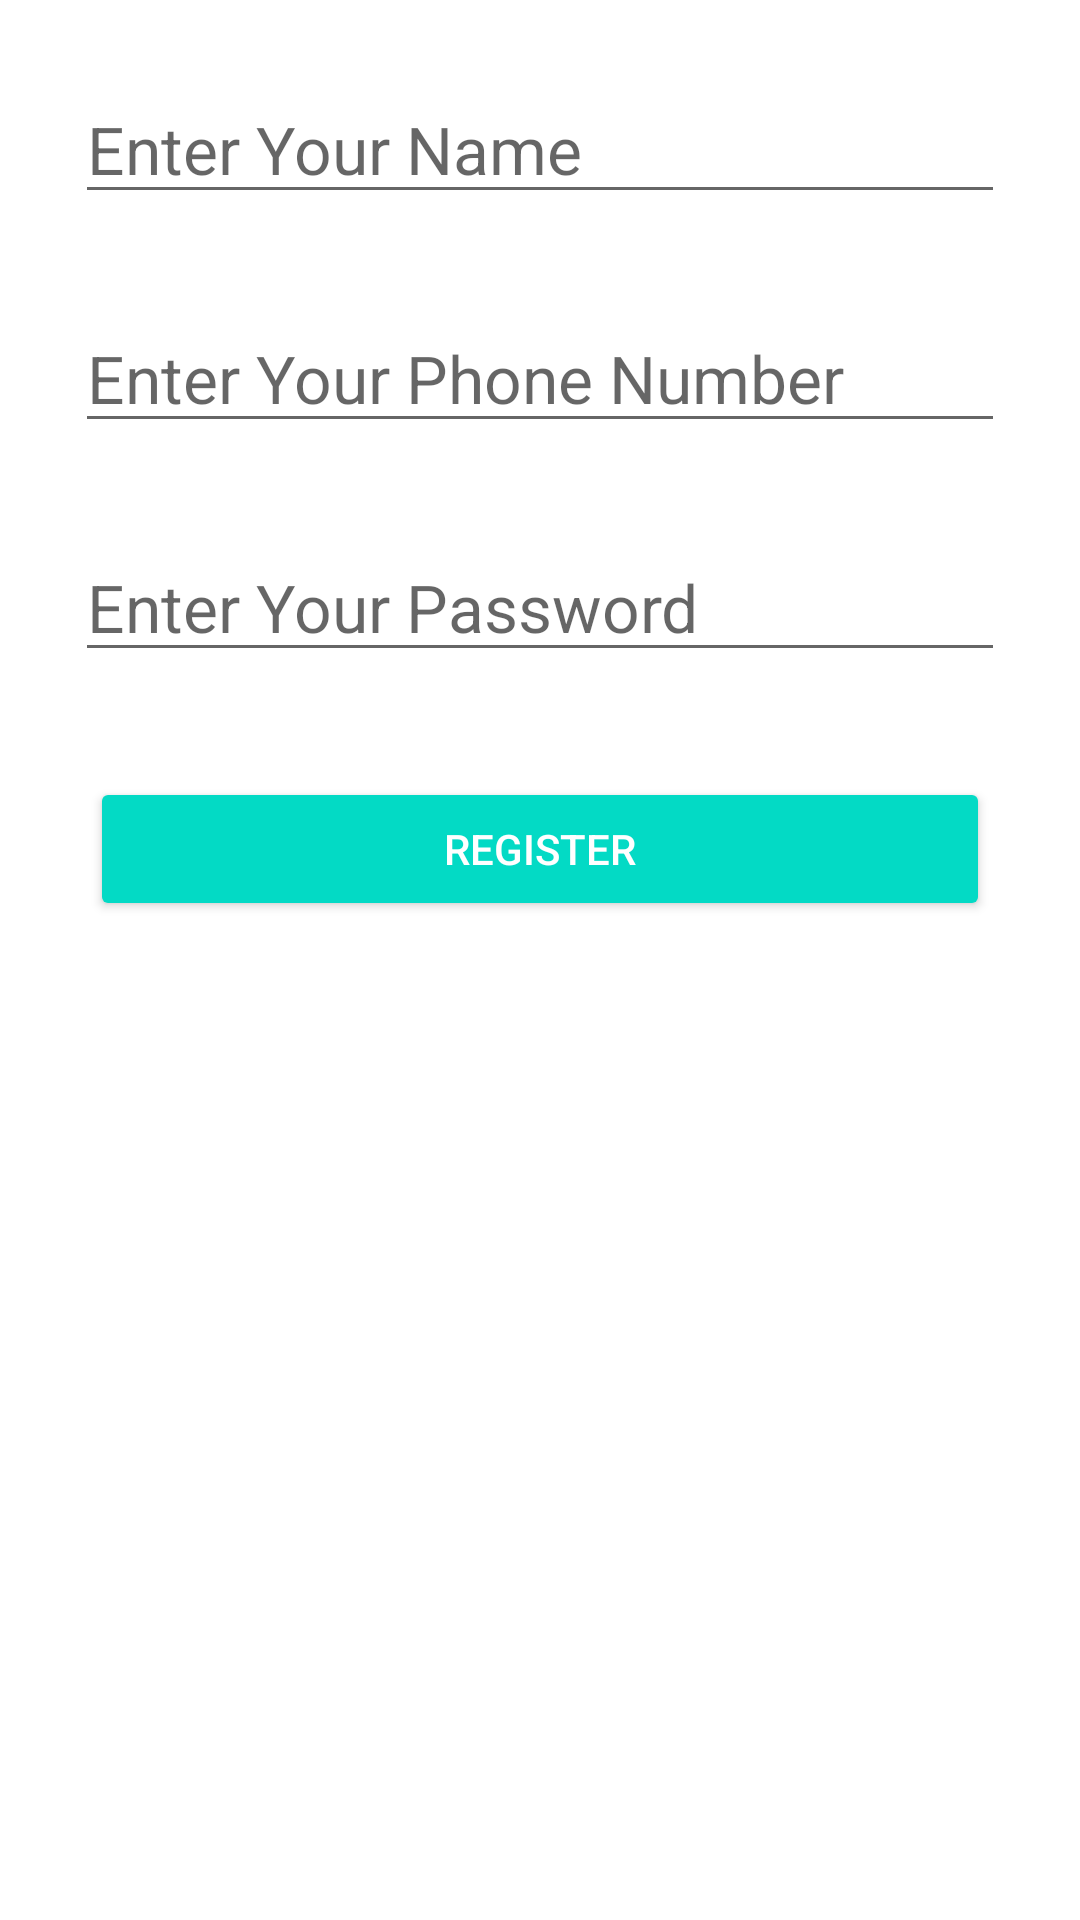

Reconstruct the res/layout file that produces this screen, plus the resources it refers to.
<!-- AndroidManifest.xml: application theme Theme.ServletCrudApp -->
<!-- res/layout/activity_registration.xml -->
<?xml version="1.0" encoding="utf-8"?>
<LinearLayout
    xmlns:android="http://schemas.android.com/apk/res/android"
    xmlns:app="http://schemas.android.com/apk/res-auto"
    xmlns:tools="http://schemas.android.com/tools"
    android:layout_width="match_parent"
    android:layout_height="match_parent"
    android:padding="10dp"
    android:orientation="vertical"
    android:background="@drawable/background"
    tools:context=".RegistrationActivity">

    <EditText
        android:layout_margin="15dp"
        android:id="@+id/etNameRegistration"
        android:layout_width="match_parent"
        android:layout_height="wrap_content"
        android:inputType="text"
        android:hint="Enter Your Name"
        android:textAppearance="@style/TextAppearance.AppCompat.Large"
        />
    <EditText
        android:layout_margin="15dp"
        android:id="@+id/etPhoneNoRegistration"
        android:layout_width="match_parent"
        android:layout_height="wrap_content"
        android:hint="Enter Your Phone Number"
        android:inputType="phone"
        android:textAppearance="@style/TextAppearance.AppCompat.Large"
        />


    <EditText
        android:layout_margin="15dp"
        android:id="@+id/etPasswordRegistration"
        android:layout_width="match_parent"
        android:layout_height="wrap_content"
        android:inputType="textPassword"
        android:hint="Enter Your Password"
        android:textAppearance="@style/TextAppearance.AppCompat.Large"
        />




    <Button
        android:id="@+id/btnRegister"
        style="@style/Widget.AppCompat.Button.Colored"
        android:layout_width="match_parent"
        android:layout_height="wrap_content"
        android:layout_margin="20dp"
        android:text="REGISTER" />








</LinearLayout>
<!-- resources referenced by this layout -->
<resources>
  <style name="Theme.ServletCrudApp" parent="Theme.MaterialComponents.DayNight.DarkActionBar">
          
          <item name="colorPrimary">@color/purple_500</item>
          <item name="colorPrimaryVariant">@color/purple_700</item>
          <item name="colorOnPrimary">@color/white</item>
          
          <item name="colorSecondary">@color/teal_200</item>
          <item name="colorSecondaryVariant">@color/teal_700</item>
          <item name="colorOnSecondary">@color/black</item>
          
          <item name="android:statusBarColor" tools:targetApi="l">?attr/colorPrimaryVariant</item>
          
      </style>
  <!-- not gathered from this repository: default colours our renderer supplied (Android Studio template values) -->
  <color name="purple_500">#FF6200EE</color>
  <color name="purple_700">#FF3700B3</color>
  <color name="teal_200">#FF03DAC5</color>
  <color name="teal_700">#FF018786</color>
  <color name="black">#FF000000</color>
  <color name="white">#FFFFFFFF</color>
</resources>
